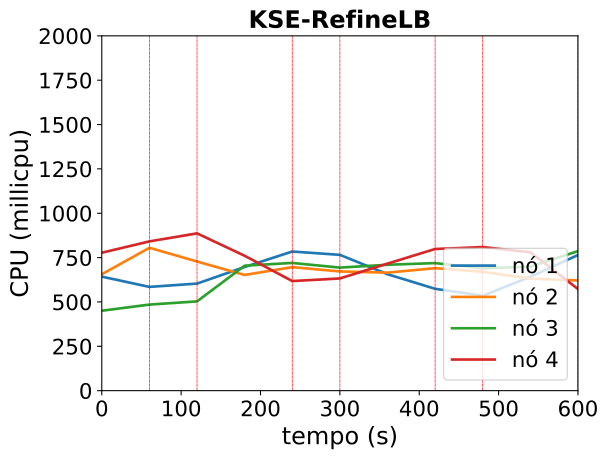

Data behind this chart, as committed beside it:
timestamp, ppgcc-m02_pod_amount, ppgcc-m02_memory, ppgcc-m02_cpu, ppgcc-m03_pod_amount, ppgcc-m03_memory, ppgcc-m03_cpu, ppgcc-m04_pod_amount, ppgcc-m04_memory, ppgcc-m04_cpu, ppgcc-m05_pod_amount, ppgcc-m05_memory, ppgcc-m05_cpu
0, 5, 1024452, 642578118, 5, 1032704, 656007107, 5, 1057776, 450625551, 5, 1031296, 777370603
60, 5, 1024980, 584829255, 5, 1033760, 805240002, 5, 1057644, 485138016, 5, 1029976, 841408459
120, 5, 1025376, 603458170, 3, 1034156, 727815563, 5, 1060680, 503122322, 4, 1030900, 886601984
180, 7, 1055208, 697052012, 3, 1005908, 652299818, 6, 1077180, 704364411, 1, 1020340, 760279018
240, 9, 1082664, 784281455, 3, 1005512, 696104566, 7, 1089852, 719916752, 1, 974140, 617652062
300, 8, 1081608, 765474492, 3, 1004984, 671986213, 7, 1089720, 693607547, 1, 975592, 632450443
360, 7, 1072500, 656297899, 3, 1006436, 665159284, 7, 1093284, 709497685, 2, 986284, 716100532
420, 7, 1055472, 574077741, 3, 1007360, 690461449, 7, 1093680, 719006145, 3, 1000540, 798469603
480, 7, 1056000, 534725502, 3, 1008284, 669927835, 7, 1092756, 689425443, 2, 1002652, 809522629
540, 8, 1068804, 641794680, 3, 1004984, 631586354, 7, 1091172, 699122930, 1, 988660, 780058979
600, 9, 1086888, 764432913, 3, 1002872, 621121798, 7, 1095132, 786556248, 1, 973084, 572837177
